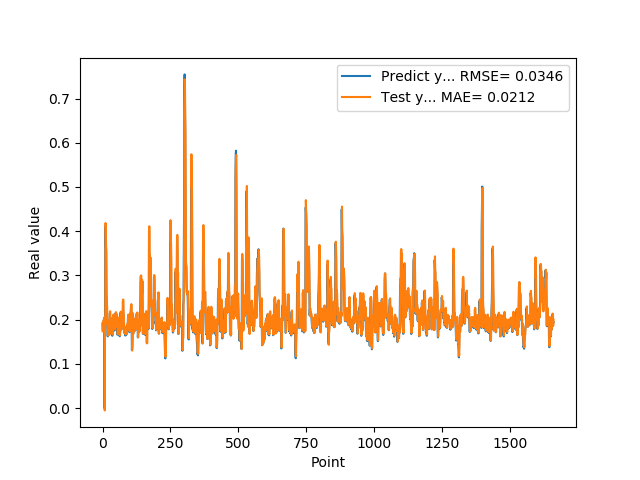

Values plotted in this chart, from the file beside it:
1.905867606399999914e-01, 1.736815898911222289e-01
1.769561022520000082e-01, 1.941088680101829833e-01
1.810430586339999981e-01, 1.785253998582033153e-01
1.955727785830000398e-01, 1.837621664074686190e-01
1.954265981910000005e-01, 1.986764981214161618e-01
2.004670947789999880e-01, 1.974840718982560639e-01
2.029463946819999587e-01, 2.027736270599080626e-01
0.000000000000000000e+00, 2.050032668448421858e-01
1.862521618600000151e-01, -5.215638455268895371e-03
1.862153261900000301e-01, 1.989444711032792024e-01
4.038094580169999670e-01, 1.885151334251745359e-01
4.118085205549999461e-01, 4.185394624152116161e-01
3.743042349819999948e-01, 4.082465265015814415e-01
3.571429848669999685e-01, 3.674647251966659534e-01
2.572054266930000055e-01, 3.529265188432683109e-01
2.409307956699999753e-01, 2.487813462407407195e-01
2.253161966800000249e-01, 2.404837956082599981e-01
1.935185044999999937e-01, 2.253802611336928607e-01
1.787700653079999924e-01, 1.932589609911161688e-01
1.622045934200000150e-01, 1.802095048832173529e-01
1.761920750140000269e-01, 1.639640281817057732e-01
1.883655935530000325e-01, 1.797048902337088916e-01
1.861467957499999548e-01, 1.914730927099016211e-01
1.954913884399999968e-01, 1.882925938843518499e-01
1.954011768099999935e-01, 1.982298945483067232e-01
1.660518944260000185e-01, 1.974633677932970954e-01
1.907722949980000249e-01, 1.667913893651965518e-01
2.156041562559999625e-01, 1.946895867936054569e-01
1.898660957809999716e-01, 2.189804746632492416e-01
1.770474612709999895e-01, 1.901783014523442950e-01
2.001174986360000074e-01, 1.786726228015972640e-01
1.948629021640000125e-01, 2.037162520585032166e-01
1.922753006219999894e-01, 1.965621485908240762e-01
1.779100298880000042e-01, 1.942367231064665023e-01
1.810636967419999854e-01, 1.794005643685250007e-01
1.680064052340000114e-01, 1.837171074785376446e-01
1.635809391740000174e-01, 1.698566857598434177e-01
1.706920862200000111e-01, 1.661448081377251140e-01
1.916799396280000345e-01, 1.738675424242260015e-01
2.085516005749999957e-01, 1.953219340182680563e-01
2.058236002919999752e-01, 2.115176603366506203e-01
1.828240007160000513e-01, 2.074204006698597558e-01
1.857409924269999846e-01, 1.835454907800643520e-01
1.775099337099999841e-01, 1.882622621678823327e-01
1.752161234619999952e-01, 1.794506268535542848e-01
1.971126049759999999e-01, 1.776344108573216507e-01
1.845117062330000057e-01, 2.006965299127495550e-01
1.984785944219999987e-01, 1.859508815430529760e-01
2.143009155989999692e-01, 2.014742966565606086e-01
1.841159015890000139e-01, 2.170543380725621918e-01
2.104043960570000094e-01, 1.842618867713034236e-01
2.032361328599999739e-01, 2.140011501638537927e-01
2.088565975429999833e-01, 2.045700859431570928e-01
1.960448026660000231e-01, 2.109946011185557524e-01
1.900728046889999523e-01, 1.971529135193984816e-01
1.658952832220000062e-01, 1.918459183378258548e-01
1.872539073229999851e-01, 1.670127521993134412e-01
1.852532625200000171e-01, 1.910190571130066517e-01
1.799222826959999966e-01, 1.874375021590850565e-01
2.012764066460000223e-01, 1.820063540542976588e-01
1.978618204589999985e-01, 2.047290675586851960e-01
... 1,599 more rows
